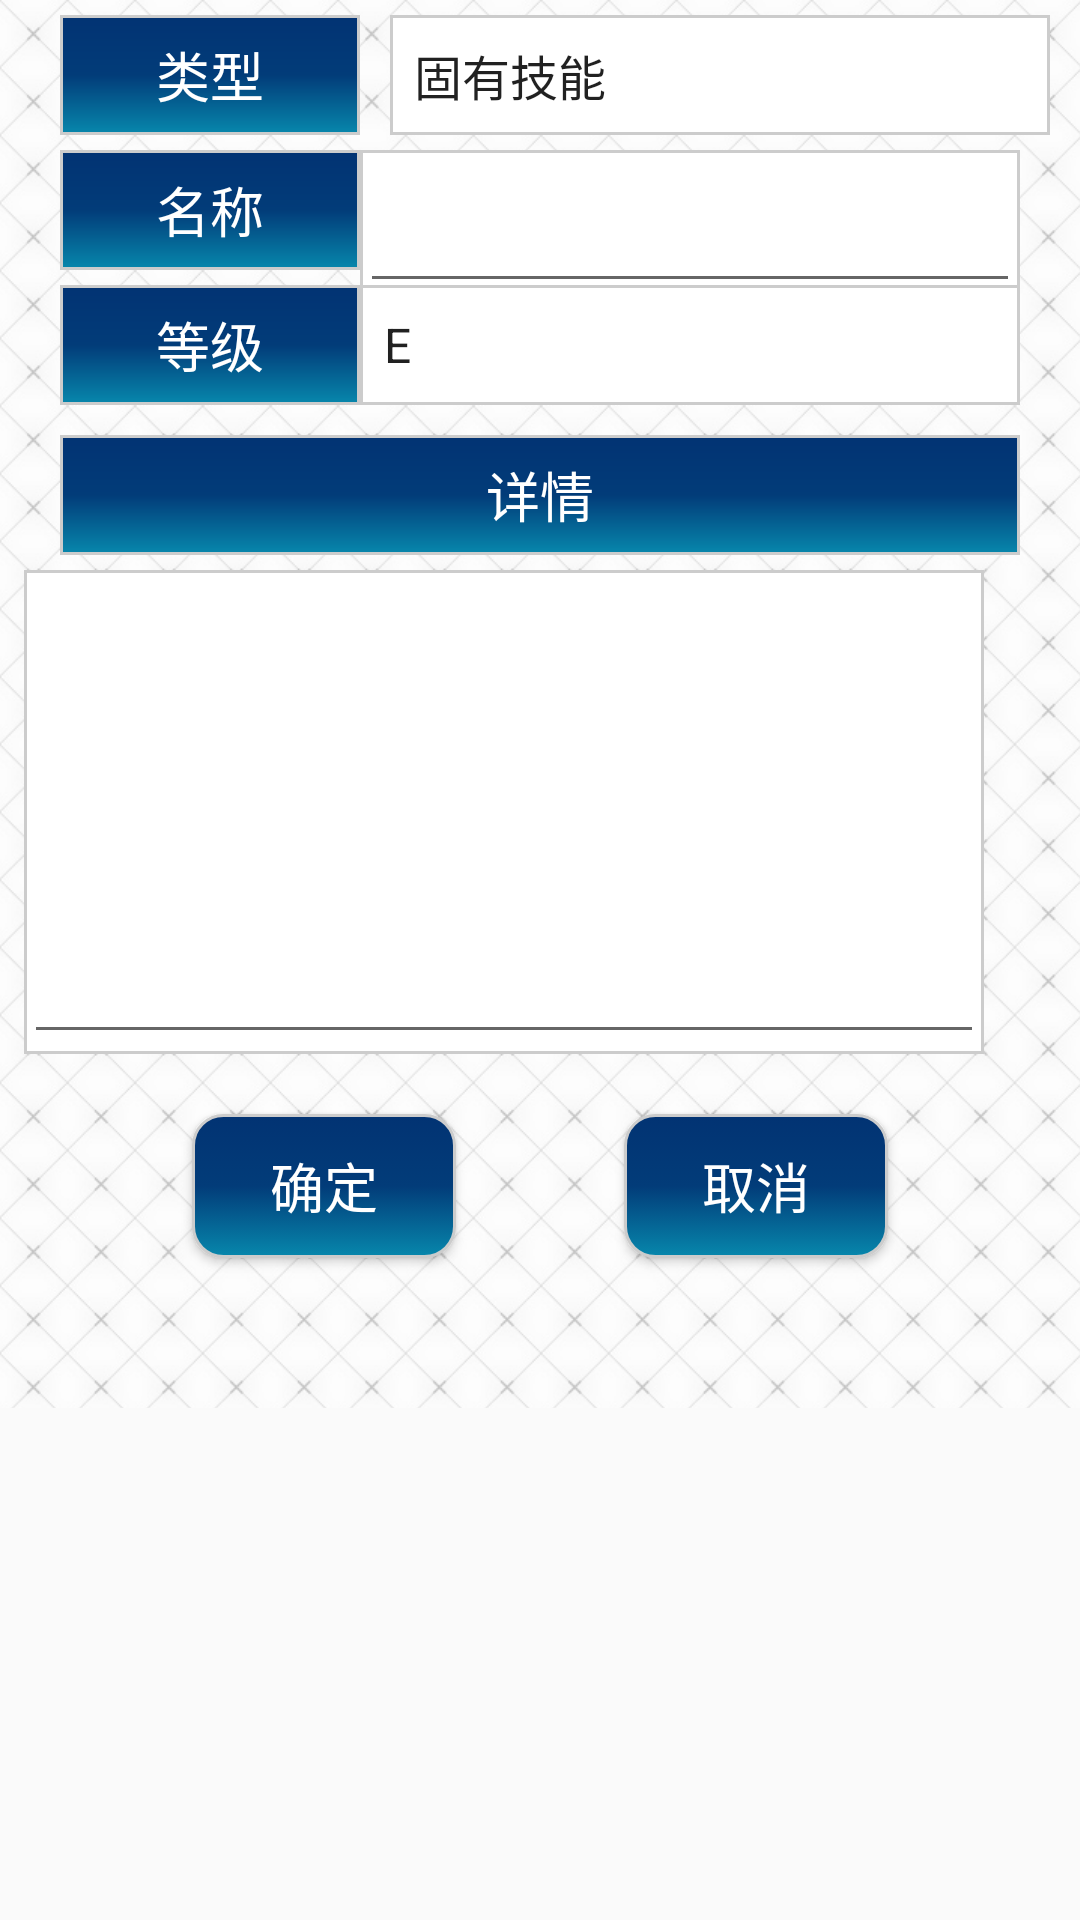

Android layout source for this screen:
<!-- AndroidManifest.xml: application theme Theme.AppCompat.Light.NoActionBar -->
<!-- res/layout/add_skilldetail.xml -->
<?xml version="1.0" encoding="utf-8"?>
    <ScrollView
        xmlns:app="http://schemas.android.com/apk/res-auto"
        xmlns:android="http://schemas.android.com/apk/res/android"
        xmlns:tools="http://schemas.android.com/tools"
        android:layout_width="match_parent"
        android:layout_height="match_parent">

        <android.support.constraint.ConstraintLayout
            android:layout_width="match_parent"
            android:layout_height="wrap_content"
            android:background="@drawable/background"
            tools:context="com.example.asus.sanguo.CharacterEdit">

            <TextView
                android:id="@+id/skilladd_pro_type"
                android:layout_width="100dp"
                android:layout_height="40dp"
                android:layout_marginStart="20dp"
                android:layout_marginTop="5dp"
                android:background="@drawable/detailproshape"
                android:gravity="center"
                android:text="@string/type"
                android:textColor="@color/colorwhite"
                android:textSize="18sp"
                app:layout_constraintStart_toStartOf="parent"
                app:layout_constraintTop_toTopOf="parent" />

            <Spinner
                android:id="@+id/skilladd_type"
                android:layout_width="220dp"
                android:layout_height="40dp"
                android:layout_marginTop="5dp"
                android:entries="@array/fatetype"
                android:background="@drawable/detailtexthape"
                app:layout_constraintEnd_toEndOf="parent"
                app:layout_constraintStart_toEndOf="@+id/skilladd_pro_type"
                app:layout_constraintTop_toTopOf="parent" />

            <android.support.design.widget.TextInputLayout
                android:id="@+id/skilladd_name"
                android:layout_width="wrap_content"
                android:layout_height="wrap_content"
                android:layout_marginTop="5dp"
                android:background="@drawable/detailtexthape"
                app:layout_constraintRight_toRightOf="parent"
                app:layout_constraintStart_toEndOf="@+id/skilladd_pro_name"
                app:layout_constraintTop_toBottomOf="@+id/skilladd_type">

                <EditText
                    android:layout_width="220dp"
                    android:layout_height="40dp"
                    android:inputType="text"
                    android:textSize="14sp"
                    tools:ignore="LabelFor" />
            </android.support.design.widget.TextInputLayout>

            <TextView
                android:id="@+id/skilladd_pro_name"
                android:layout_width="100dp"
                android:layout_height="40dp"
                android:layout_marginStart="20dp"
                android:layout_marginTop="5dp"
                android:background="@drawable/detailproshape"
                android:ems="5"
                android:gravity="center"
                android:text="@string/name"
                android:textColor="@color/colorwhite"
                android:textSize="18sp"
                app:layout_constraintStart_toStartOf="parent"
                app:layout_constraintTop_toBottomOf="@+id/skilladd_pro_type"
                tools:ignore="MissingConstraints" />

            <Spinner
                android:id="@+id/skilladd_level"
                android:layout_marginTop="5dp"
                android:layout_width="220dp"
                android:layout_height="40dp"
                android:entries="@array/level"
                android:background="@drawable/detailtexthape"
                app:layout_constraintRight_toRightOf="parent"
                app:layout_constraintStart_toEndOf="@+id/skilladd_pro_stre"
                app:layout_constraintTop_toBottomOf="@+id/skilladd_pro_name"/>

            <TextView
                android:id="@+id/skilladd_pro_stre"
                android:layout_width="100dp"
                android:layout_height="40dp"
                android:layout_marginStart="20dp"
                android:layout_marginTop="5dp"
                android:background="@drawable/detailproshape"
                android:ems="5"
                android:gravity="center"
                android:text="@string/level"
                android:textColor="@color/colorwhite"
                android:textSize="18sp"
                app:layout_constraintStart_toStartOf="parent"
                app:layout_constraintTop_toBottomOf="@+id/skilladd_pro_name"
                tools:ignore="MissingConstraints" />



            <android.support.design.widget.TextInputLayout
                android:id="@+id/add_introduction"
                android:layout_width="wrap_content"
                android:layout_height="wrap_content"
                android:layout_marginStart="8dp"
                android:layout_marginTop="5dp"
                android:background="@drawable/detailtexthape"
                app:layout_constraintRight_toRightOf="parent"
                app:layout_constraintStart_toStartOf="parent"
                app:layout_constraintTop_toBottomOf="@+id/add_pro_introduction">

                <EditText
                    android:layout_width="320dp"
                    android:layout_height="wrap_content"
                    android:ems="20"
                    android:gravity="top"
                    android:inputType="textMultiLine"
                    android:maxLines="10"
                    android:minLines="8"
                    android:scrollbars="vertical"
                    android:textSize="14sp"
                    tools:ignore="LabelFor" />
            </android.support.design.widget.TextInputLayout>

            <TextView
                android:id="@+id/add_pro_introduction"
                android:layout_width="320dp"
                android:layout_height="40dp"
                android:layout_marginTop="10dp"
                android:background="@drawable/detailproshape"
                android:ems="5"
                android:gravity="center"
                android:text="@string/introduction"
                android:textColor="@color/colorwhite"
                android:textSize="18sp"
                app:layout_constraintEnd_toEndOf="parent"
                app:layout_constraintStart_toStartOf="parent"
                app:layout_constraintTop_toBottomOf="@+id/skilladd_level"
                tools:ignore="MissingConstraints" />

            <Button
                android:id="@+id/skilladd_buttonconfirm"
                android:layout_width="wrap_content"
                android:layout_height="wrap_content"
                android:layout_marginBottom="50dp"
                android:layout_marginStart="8dp"
                android:layout_marginTop="20dp"
                android:background="@drawable/detailbuttonshape"
                android:text="@string/confirm"
                android:textColor="@color/colorwhite"
                android:textSize="18sp"
                app:layout_constraintBottom_toBottomOf="parent"
                app:layout_constraintEnd_toStartOf="@+id/skilladd_buttoncancel"
                app:layout_constraintHorizontal_bias="0.5"
                app:layout_constraintStart_toStartOf="parent"
                app:layout_constraintTop_toBottomOf="@+id/add_introduction" />

            <Button
                android:id="@+id/skilladd_buttoncancel"
                android:layout_width="wrap_content"
                android:layout_height="wrap_content"
                android:layout_marginBottom="50dp"
                android:layout_marginEnd="8dp"
                android:layout_marginTop="20dp"
                android:background="@drawable/detailbuttonshape"
                android:text="@string/cancel"
                android:textColor="@color/colorwhite"
                android:textSize="18sp"
                app:layout_constraintBottom_toBottomOf="parent"
                app:layout_constraintEnd_toEndOf="parent"
                app:layout_constraintHorizontal_bias="0.5"
                app:layout_constraintStart_toEndOf="@+id/skilladd_buttonconfirm"
                app:layout_constraintTop_toBottomOf="@+id/add_introduction" />

        </android.support.constraint.ConstraintLayout>

    </ScrollView>
<!-- resources referenced by this layout -->
<resources>
  <string-array name="fatetype">
      <item>固有技能</item>
      <item>职阶技能</item>
      <item>宝具</item>
  </string-array>
  <string-array name="level">
          <item>E</item>
          <item>D</item>
          <item>C</item>
          <item>B</item>
          <item>A</item>
          <item>A+</item>
          <item>A++</item>
          <item>A+++</item>
          <item>EX</item>
      </string-array>
  <color name="colorwhite">#FFFFFF</color>
  <!-- drawable background (drawable) -->
  <bitmap xmlns:android="http://schemas.android.com/apk/res/android"
      android:src="@mipmap/detailback"
      android:tileMode="repeat" />
  <!-- drawable detailbuttonshape (drawable) -->
  <?xml version="1.0" encoding="utf-8"?>
  <selector xmlns:android="http://schemas.android.com/apk/res/android" >
  
      <item android:drawable="@drawable/detailbuttonshape2" android:state_pressed="true"/>
      <item android:drawable="@drawable/detailbuttonshape1" android:state_focused="false" android:state_pressed="false"/>
      <item android:drawable="@drawable/detailbuttonshape2"  android:state_focused="true"/>
      <item android:drawable="@drawable/detailbuttonshape1" android:state_focused="false"/>
  </selector>
  <!-- drawable detailproshape (drawable) -->
  <?xml version="1.0" encoding="utf-8"?>
  <shape xmlns:android="http://schemas.android.com/apk/res/android" >
  
      <gradient
          android:startColor="#023373"
          android:centerColor="#023C79"
          android:endColor="#0787ac"
          android:angle="-90"/>
  
      <stroke android:width="1dip" android:color="#CCCCCC"/>
  
  </shape>
  <!-- drawable detailtexthape (drawable) -->
  <?xml version="1.0" encoding="utf-8"?>
  <shape xmlns:android="http://schemas.android.com/apk/res/android" >
  
      <stroke android:width="1dip" android:color="#CCCCCC"/>
      <solid android:color="@color/colorwhite"/>
  
  </shape>
  <string name="cancel">取消</string>
  <string name="confirm">确定</string>
  <string name="introduction">详情</string>
  <string name="level">等级</string>
  <string name="name">名称</string>
  <string name="type">类型</string>
  <!-- drawable detailbuttonshape2 (drawable) -->
  <?xml version="1.0" encoding="utf-8"?>
  <shape xmlns:android="http://schemas.android.com/apk/res/android" >
  
      <gradient
          android:startColor="#011228"
          android:centerColor="#01162D"
          android:endColor="#044E62"
          android:angle="-90"/>
      <corners
          android:radius="10dp"/>
  
      <stroke android:width="1dip" android:color="#CCCCCC"/>
  
  </shape>
  <!-- drawable detailbuttonshape1 (drawable) -->
  <?xml version="1.0" encoding="utf-8"?>
  <shape xmlns:android="http://schemas.android.com/apk/res/android" >
  
      <gradient
          android:startColor="#023373"
          android:centerColor="#023C79"
          android:endColor="#0787ac"
          android:angle="-90"/>
      <corners
          android:radius="10dp"/>
  
      <stroke android:width="1dip" android:color="#CCCCCC"/>
  
  </shape>
</resources>
